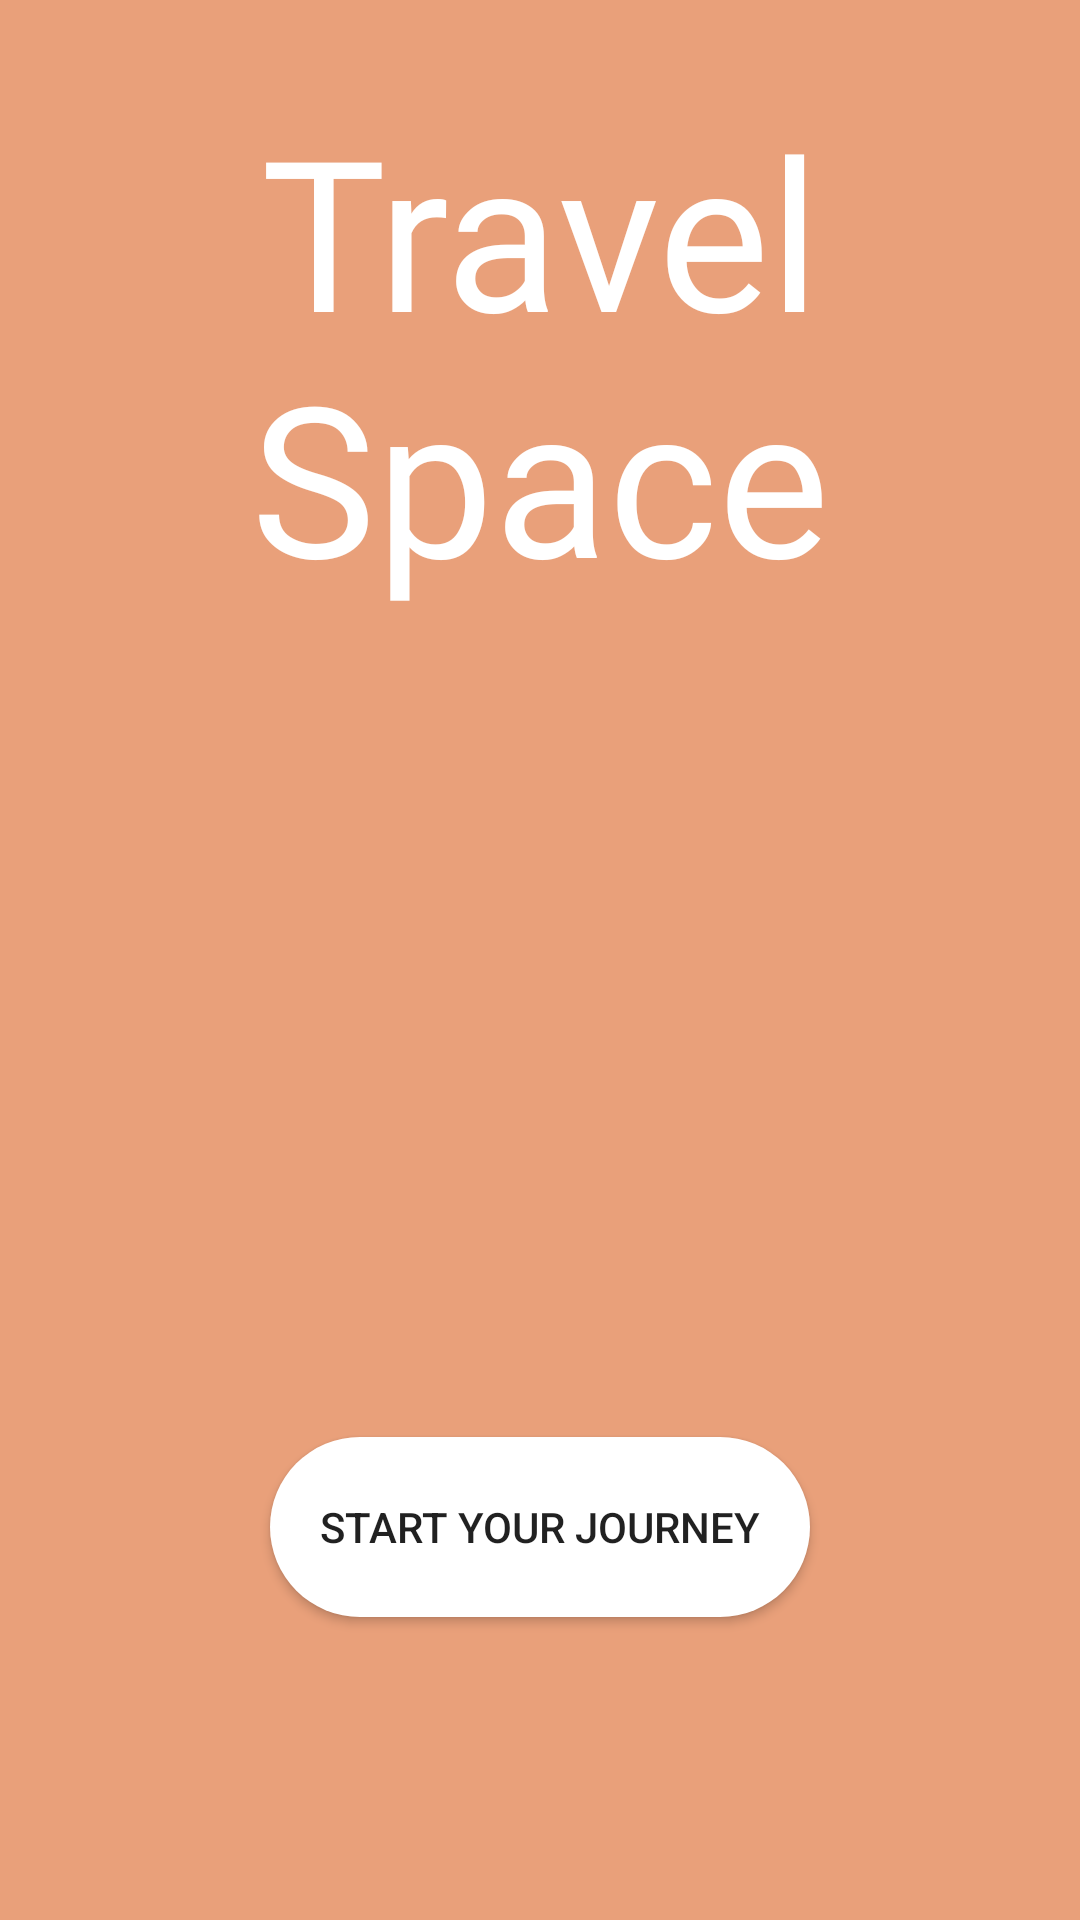

Android layout source for this screen:
<!-- AndroidManifest.xml: application theme AppTheme -->
<!-- res/layout/activity_main.xml -->
<?xml version="1.0" encoding="utf-8"?>
<RelativeLayout xmlns:android="http://schemas.android.com/apk/res/android"
    xmlns:app="http://schemas.android.com/apk/res-auto"
    xmlns:tools="http://schemas.android.com/tools"
    android:layout_width="match_parent"
    android:layout_height="match_parent"

    tools:context=".MainActivity">

    <ImageView
        android:layout_width="match_parent"
        android:layout_height="match_parent"
        android:background="@color/colorPrimaryDark"

    />
    <RelativeLayout
        android:layout_width="match_parent"
        android:layout_height="match_parent">

        <Button
            android:id="@+id/button"
            android:layout_width="180dp"
            android:layout_height="60dp"


            android:layout_alignParentBottom="true"
            android:layout_centerHorizontal="true"
            android:layout_marginBottom="101dp"
            android:background="@drawable/shape"
            android:text="Start your journey" />


        <TextView
            android:id="@+id/textView"
            android:layout_width="match_parent"
            android:layout_height="wrap_content"
            android:layout_marginTop="30dp"
            android:fontFamily="@font/lemoon"
            android:text="Travel Space"
            android:textAlignment="center"
            android:textColor="@color/white"
            android:textSize="70sp" />

    </RelativeLayout>
</RelativeLayout>
<!-- resources referenced by this layout -->
<resources>
  <color name="colorPrimaryDark">#89dc550d</color>
  <color name="white">#ffffff</color>
  <!-- drawable shape (drawable) -->
  <?xml version="1.0" encoding="utf-8"?>
  <shape xmlns:android="http://schemas.android.com/apk/res/android">
      android:shape="rectangle">
      <solid android:color="@color/white"/>
      <corners android:radius="200dp"/>
  
  
  </shape>
  <style name="AppTheme" parent="Theme.AppCompat.Light.NoActionBar">
          
          <item name="colorPrimary">@color/colorPrimary</item>
          <item name="colorPrimaryDark">@color/colorPrimaryDark</item>
          <item name="colorAccent">@color/colorAccent</item>
  
  
      </style>
  <color name="colorPrimary">#8ef7ac69</color>
  <color name="colorAccent">#452102</color>
</resources>
